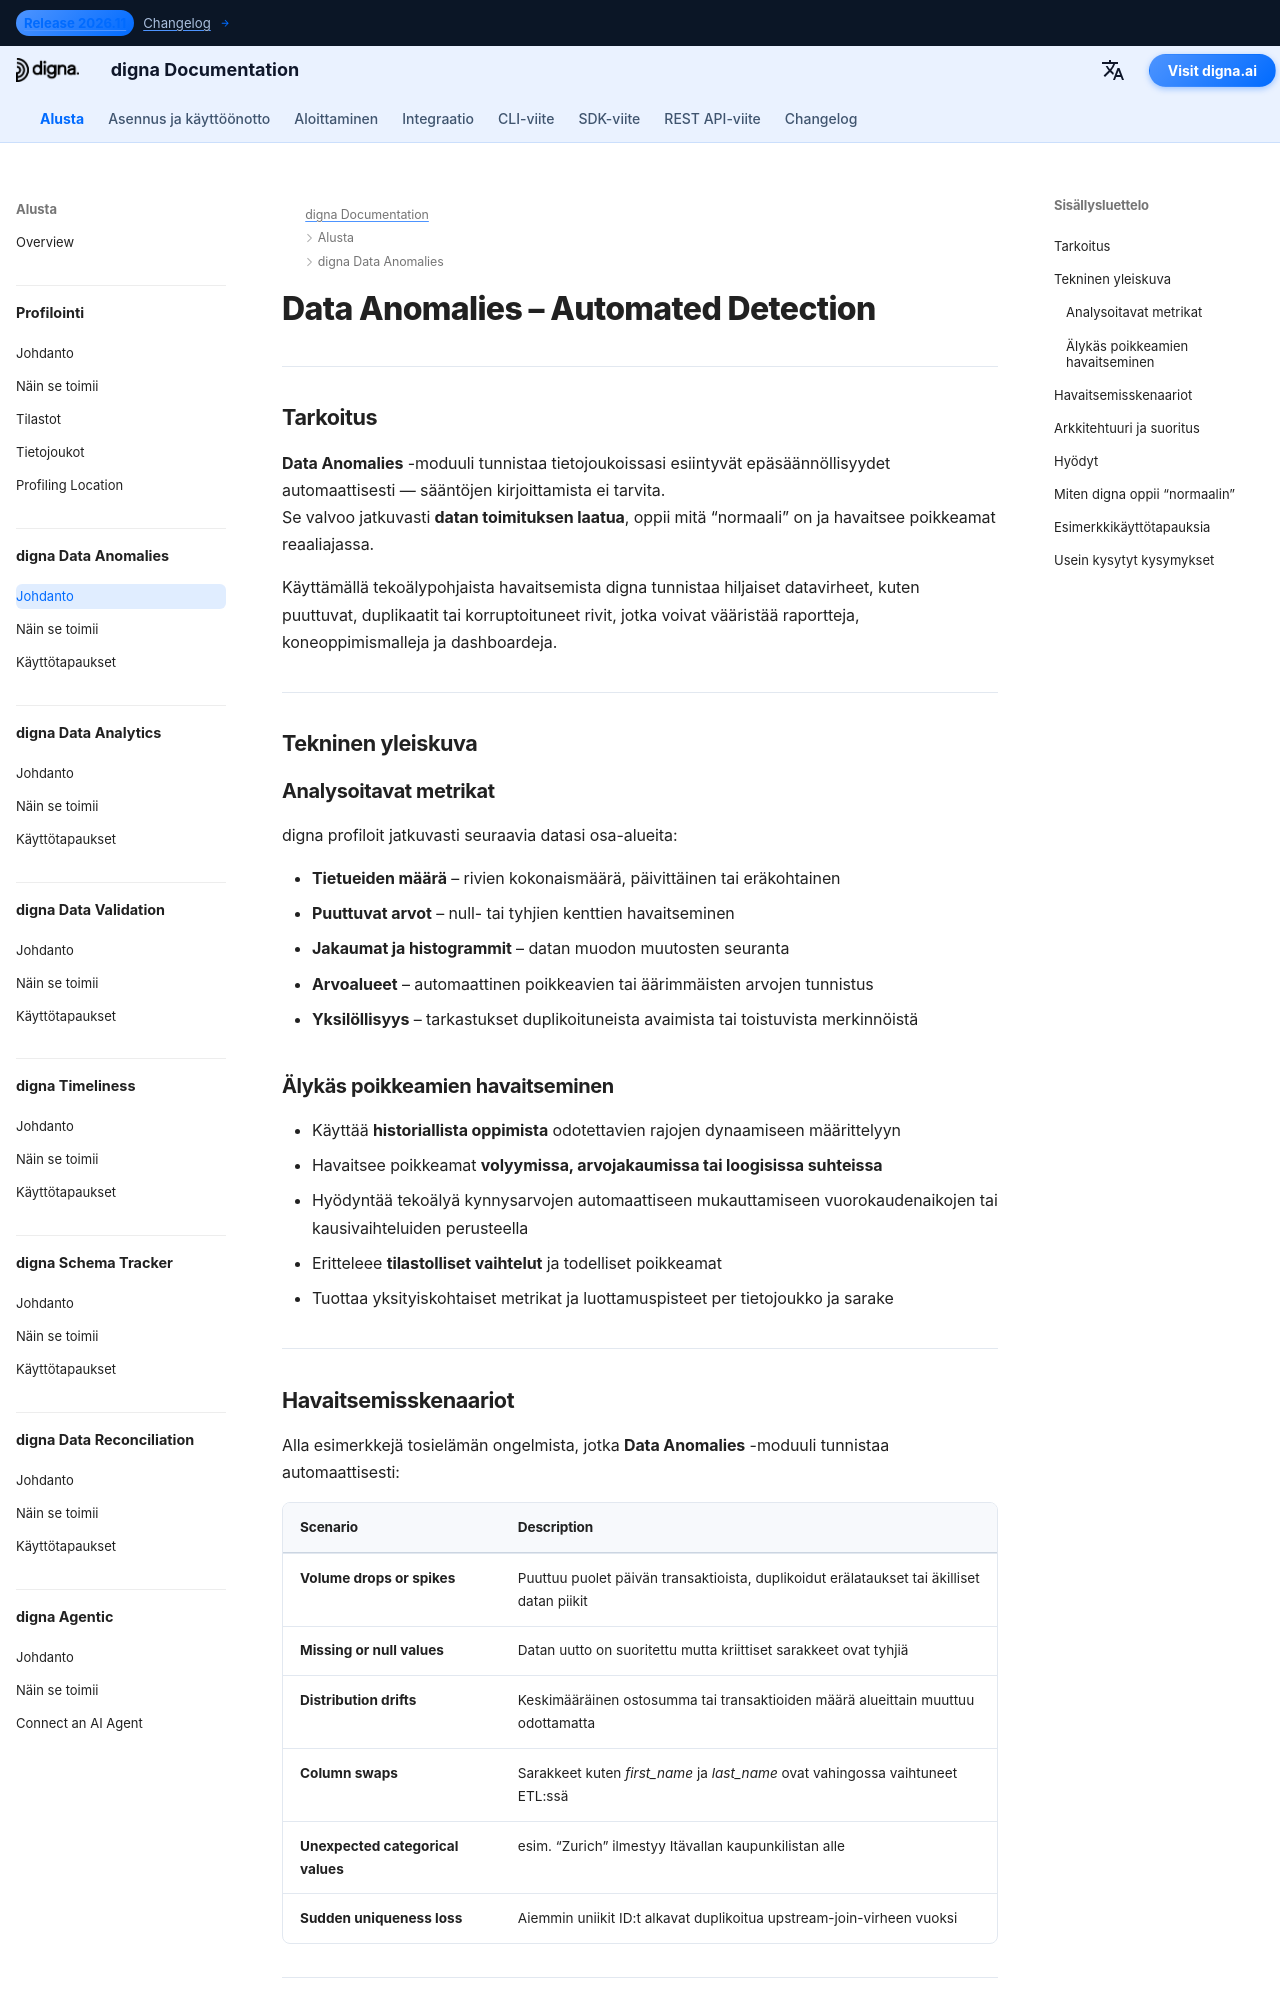

repository: dignaai/digna-docs · page: fi/platform/data_anomalies/Introduction/index.html · generator: mkdocs

---
title: Data Anomalies – Automaattinen epäsäännöllisyyksien havaitseminen | digna-dokumentaatio
description: Opi, miten digna Data Anomalies tunnistaa automaattisesti volyymin laskut, puuttuvat arvot, jakauman muutokset ja odottamattomat kuviot ilman manuaalista sääntöjen kirjoittamista. Paranna datan laatua ja putkien observoitavuutta tekoälypohjaisella poikkeamien havainnoinnilla.
image: /assets/logo_square.png
keywords:
  - datapoikkeamat
  - tekoäly poikkeaman havaitseminen
  - datan laadun valvonta
  - datan laatu
  - datan observoitavuus
  - puuttuvien tietojen tunnistus
  - datan volyymin valvonta
  - jakauman siirtymä
  - datan luotettavuus
  - digna Data Anomalies
lang: fi
robots: index, follow
og_title: Data Anomalies – Automaattinen havaitseminen | digna-dokumentaatio
og_description: digna Data Anomalies tunnistaa automaattisesti epäsäännöllisyydet datan volyymissa, arvoissa ja jakaumissa ilman manuaalisia sääntöjä — parantaen datan laatua ja observoitavuutta eri alustoilla.
og_image: /assets/logo_square.png
og_type: article
twitter_card: summary_large_image
---

# Data Anomalies – Automated Detection
<h1 style="display:none;">Tekoälypohjainen moduuli datan laadulle ja observoitavuudelle – digna Data Anomalies</h1>

---

## Tarkoitus

**Data Anomalies** -moduuli tunnistaa tietojoukoissasi esiintyvät epäsäännöllisyydet automaattisesti — sääntöjen kirjoittamista ei tarvita.  
Se valvoo jatkuvasti **datan toimituksen laatua**, oppii mitä “normaali” on ja havaitsee poikkeamat reaaliajassa.

Käyttämällä tekoälypohjaista havaitsemista digna tunnistaa hiljaiset datavirheet, kuten puuttuvat, duplikaatit tai korruptoituneet rivit, jotka voivat vääristää raportteja, koneoppimismalleja ja dashboardeja.

---

## Tekninen yleiskuva

### Analysoitavat metrikat

digna profiloit jatkuvasti seuraavia datasi osa-alueita:

- **Tietueiden määrä** – rivien kokonaismäärä, päivittäinen tai eräkohtainen  
- **Puuttuvat arvot** – null- tai tyhjien kenttien havaitseminen  
- **Jakaumat ja histogrammit** – datan muodon muutosten seuranta  
- **Arvoalueet** – automaattinen poikkeavien tai äärimmäisten arvojen tunnistus  
- **Yksilöllisyys** – tarkastukset duplikoituneista avaimista tai toistuvista merkinnöistä  

### Älykäs poikkeamien havaitseminen

- Käyttää **historiallista oppimista** odotettavien rajojen dynaamiseen määrittelyyn  
- Havaitsee poikkeamat **volyymissa, arvojakaumissa tai loogisissa suhteissa**  
- Hyödyntää tekoälyä kynnysarvojen automaattiseen mukauttamiseen vuorokaudenaikojen tai kausivaihteluiden perusteella  
- Eritteleee **tilastolliset vaihtelut** ja todelliset poikkeamat  
- Tuottaa yksityiskohtaiset metrikat ja luottamuspisteet per tietojoukko ja sarake  

---
